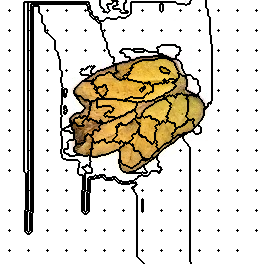

The data file committed next to this chart (first rows):
129, 129, 129, 129, 129, 129, 129, 129, 129, 129, 129, 129, 129, 129, 129, 129, 129, 129, 129, 129, 129, 129, 129, 129
129, 129, 129, 129, 129, 129, 129, 129, 129, 129, 129, 129, 129, 129, 129, 129, 129, 129, 129, 129, 129, 129, 129, 129
129, 129, 129, 129, 129, 129, 129, 129, 129, 129, 129, 129, 129, 129, 129, 129, 129, 129, 129, 129, 129, 129, 129, 129
129, 129, 129, 129, 129, 129, 129, 129, 129, 129, 129, 129, 129, 129, 129, 129, 129, 129, 129, 129, 129, 129, 129, 129
129, 129, 129, 129, 129, 129, 129, 129, 129, 129, 129, 129, 129, 129, 129, 129, 129, 129, 129, 129, 129, 129, 129, 129
129, 129, 129, 129, 129, 129, 129, 129, 129, 129, 129, 129, 129, 129, 129, 129, 129, 129, 129, 129, 129, 129, 129, 129
129, 129, 129, 129, 129, 129, 129, 129, 129, 129, 129, 129, 129, 129, 129, 129, 129, 129, 129, 129, 129, 129, 129, 129
129, 129, 129, 129, 129, 129, 129, 129, 129, 129, 129, 129, 129, 129, 129, 129, 129, 129, 129, 129, 129, 129, 129, 129
129, 129, 129, 129, 129, 129, 129, 129, 129, 129, 129, 129, 129, 129, 129, 129, 129, 129, 129, 129, 129, 129, 129, 129
129, 129, 129, 129, 129, 129, 129, 129, 129, 129, 129, 129, 129, 129, 129, 129, 129, 129, 129, 129, 129, 129, 129, 129
129, 129, 129, 129, 129, 129, 129, 129, 129, 5, 129, 129, 129, 129, 129, 129, 129, 129, 129, 129, 129, 129, 129, 129
129, 129, 129, 129, 129, 129, 129, 129, 129, 129, 129, 129, 129, 129, 129, 129, 129, 129, 129, 129, 129, 129, 129, 129
129, 129, 129, 129, 129, 129, 129, 129, 129, 129, 129, 129, 129, 129, 129, 129, 129, 129, 129, 129, 129, 129, 129, 129
129, 129, 129, 129, 129, 129, 129, 129, 129, 129, 129, 129, 129, 129, 129, 129, 129, 129, 129, 129, 129, 129, 129, 129
129, 129, 129, 129, 129, 129, 129, 129, 129, 129, 129, 129, 129, 129, 129, 129, 129, 129, 129, 129, 129, 129, 129, 129
129, 129, 129, 129, 129, 129, 129, 129, 129, 129, 129, 129, 129, 129, 129, 129, 129, 129, 129, 129, 129, 129, 129, 129
129, 129, 129, 129, 129, 129, 129, 129, 129, 129, 129, 129, 129, 129, 129, 129, 129, 129, 129, 129, 129, 129, 129, 129
129, 129, 129, 129, 129, 129, 129, 129, 129, 129, 129, 129, 129, 129, 129, 129, 129, 129, 129, 129, 129, 129, 129, 129
129, 129, 129, 129, 129, 129, 129, 129, 129, 129, 129, 129, 129, 129, 129, 129, 129, 129, 129, 129, 129, 129, 129, 129
129, 129, 129, 129, 129, 129, 129, 129, 129, 129, 129, 129, 129, 129, 129, 129, 129, 129, 129, 129, 129, 129, 129, 129
129, 129, 129, 129, 129, 129, 129, 129, 129, 129, 129, 129, 129, 129, 129, 129, 129, 129, 129, 129, 129, 129, 129, 129
129, 129, 129, 129, 129, 129, 129, 129, 129, 129, 129, 129, 129, 129, 129, 129, 129, 129, 129, 129, 129, 129, 129, 129
129, 129, 129, 129, 129, 129, 129, 129, 129, 129, 129, 129, 129, 129, 129, 129, 129, 129, 129, 129, 129, 129, 129, 129
129, 129, 129, 129, 129, 129, 129, 129, 129, 129, 129, 129, 129, 129, 129, 129, 129, 129, 129, 129, 129, 129, 129, 129
129, 129, 129, 129, 129, 129, 129, 129, 129, 129, 129, 129, 129, 129, 129, 129, 129, 129, 129, 129, 129, 129, 129, 129
129, 129, 129, 129, 129, 129, 129, 129, 129, 129, 129, 129, 129, 129, 129, 129, 129, 129, 129, 129, 129, 129, 129, 129
129, 129, 129, 129, 129, 129, 129, 129, 129, 129, 129, 129, 129, 129, 129, 129, 129, 129, 129, 129, 129, 129, 129, 129
129, 129, 129, 129, 129, 129, 129, 129, 129, 129, 129, 129, 129, 129, 129, 129, 129, 129, 129, 129, 129, 129, 129, 129
129, 129, 129, 129, 129, 129, 129, 129, 129, 129, 129, 129, 129, 129, 129, 129, 129, 129, 129, 129, 129, 129, 129, 129
129, 129, 129, 129, 129, 129, 129, 129, 129, 129, 129, 129, 129, 129, 129, 129, 129, 129, 129, 129, 129, 129, 129, 129
129, 129, 129, 129, 129, 129, 129, 129, 129, 16, 129, 129, 129, 129, 129, 129, 129, 129, 129, 129, 129, 129, 129, 129
129, 129, 129, 129, 129, 129, 129, 129, 129, 129, 129, 129, 129, 129, 129, 129, 129, 129, 129, 129, 129, 129, 129, 129
129, 129, 129, 129, 129, 129, 129, 129, 129, 129, 129, 129, 129, 129, 129, 129, 129, 129, 129, 129, 129, 129, 129, 129
129, 129, 129, 129, 129, 129, 129, 129, 129, 129, 129, 129, 129, 129, 129, 129, 129, 129, 129, 129, 129, 129, 129, 129
129, 129, 129, 129, 129, 129, 129, 129, 129, 129, 129, 129, 129, 129, 129, 129, 129, 129, 129, 129, 129, 129, 129, 129
129, 129, 129, 129, 129, 129, 129, 129, 129, 129, 129, 129, 129, 129, 129, 129, 129, 129, 129, 129, 129, 129, 129, 129
129, 129, 129, 129, 129, 129, 129, 129, 129, 129, 129, 129, 129, 129, 129, 129, 129, 129, 129, 129, 129, 129, 129, 129
129, 129, 129, 129, 129, 129, 129, 129, 129, 129, 129, 129, 129, 129, 129, 129, 129, 129, 129, 129, 129, 129, 129, 129
129, 129, 129, 129, 129, 129, 129, 129, 129, 129, 129, 129, 129, 129, 129, 129, 129, 129, 129, 129, 129, 129, 129, 129
129, 129, 129, 129, 129, 129, 129, 129, 129, 129, 129, 129, 129, 129, 129, 129, 129, 129, 129, 129, 129, 129, 129, 129
129, 129, 129, 129, 129, 129, 129, 129, 129, 129, 129, 129, 129, 129, 129, 129, 129, 129, 129, 129, 129, 129, 129, 129
129, 129, 129, 129, 129, 129, 129, 129, 129, 129, 129, 129, 129, 129, 129, 129, 129, 129, 129, 129, 129, 129, 129, 129
129, 129, 129, 129, 129, 129, 129, 129, 129, 129, 129, 129, 129, 129, 129, 129, 129, 129, 129, 129, 129, 129, 129, 129
129, 129, 129, 129, 129, 129, 129, 129, 129, 129, 129, 129, 129, 129, 129, 129, 129, 129, 129, 129, 129, 129, 129, 129
129, 129, 129, 129, 129, 129, 129, 129, 129, 129, 129, 129, 129, 129, 129, 129, 129, 129, 129, 129, 129, 129, 129, 129
129, 129, 129, 129, 129, 129, 129, 129, 129, 129, 129, 129, 129, 129, 129, 129, 129, 129, 129, 129, 129, 129, 129, 129
129, 129, 129, 129, 129, 129, 129, 129, 129, 129, 129, 129, 129, 129, 129, 129, 129, 129, 129, 129, 129, 129, 129, 129
129, 129, 129, 129, 129, 129, 129, 129, 129, 129, 129, 129, 129, 129, 129, 129, 129, 129, 129, 129, 129, 129, 129, 129
129, 129, 129, 129, 129, 129, 129, 129, 129, 129, 129, 129, 129, 129, 129, 129, 129, 129, 129, 129, 129, 129, 129, 129
129, 129, 129, 129, 129, 129, 129, 129, 129, 129, 129, 129, 129, 129, 129, 129, 129, 129, 129, 129, 129, 129, 129, 129
129, 129, 129, 129, 129, 129, 129, 129, 129, 32, 129, 129, 129, 129, 129, 129, 129, 129, 129, 129, 129, 129, 129, 129
129, 129, 129, 129, 129, 129, 129, 129, 129, 129, 129, 129, 129, 129, 129, 129, 129, 129, 129, 129, 129, 129, 129, 129
129, 129, 129, 129, 129, 129, 129, 129, 129, 129, 129, 129, 129, 129, 129, 129, 129, 129, 129, 129, 129, 129, 129, 129
129, 129, 129, 129, 129, 129, 129, 129, 129, 129, 129, 129, 129, 129, 129, 129, 129, 129, 129, 129, 129, 129, 129, 129
129, 129, 129, 129, 129, 129, 129, 129, 129, 129, 129, 129, 129, 129, 129, 129, 129, 129, 129, 129, 129, 129, 129, 129
129, 129, 129, 129, 129, 129, 129, 129, 129, 129, 129, 129, 129, 129, 129, 129, 129, 129, 129, 129, 129, 129, 129, 129
129, 129, 129, 129, 129, 129, 129, 129, 129, 129, 129, 129, 129, 129, 129, 129, 129, 129, 129, 129, 129, 129, 129, 129
129, 129, 129, 129, 129, 129, 129, 129, 129, 129, 129, 129, 129, 129, 129, 129, 129, 129, 129, 129, 129, 129, 129, 129
129, 129, 129, 129, 129, 129, 129, 129, 129, 129, 129, 129, 129, 129, 129, 129, 129, 129, 129, 129, 129, 129, 129, 129
129, 129, 129, 129, 129, 129, 129, 129, 129, 129, 129, 129, 129, 129, 129, 129, 129, 129, 129, 129, 129, 129, 129, 129
129, 129, 129, 129, 129, 129, 129, 129, 129, 129, 129, 129, 129, 129, 129, 129, 129, 129, 129, 129, 129, 129, 129, 129
... 203 more rows
